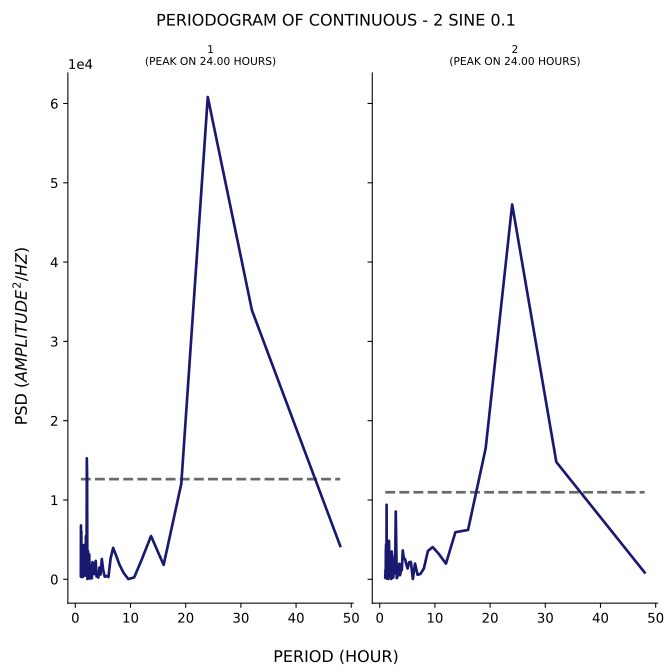

The file beside this chart, header and first rows:
test, period, psd
1, 48.0, 4200
1, 32.0, 33926
1, 24.0, 60817
1, 19.2, 12043
1, 16.0, 1814
1, 13.71, 5452
1, 12.0, 2431
1, 10.67, 234.5
1, 9.6, 28.55
1, 8.727, 825.7
1, 8.0, 1848
1, 7.385, 3008
1, 6.857, 3968
1, 6.4, 2663
1, 6.0, 275.9
1, 5.647, 412.9
1, 5.333, 322.9
1, 5.053, 1153
1, 4.8, 2557
1, 4.571, 592.3
1, 4.364, 1484
1, 4.174, 219.3
1, 4.0, 484.1
1, 3.84, 345.1
1, 3.692, 2314
1, 3.556, 1709
1, 3.429, 657.2
1, 3.31, 1985
1, 3.2, 2011
1, 3.097, 2153
1, 3.0, 118.7
1, 2.909, 711.1
1, 2.824, 804.5
1, 2.743, 325.7
1, 2.667, 1807
1, 2.595, 83.54
1, 2.526, 3133
1, 2.462, 917.2
1, 2.4, 629.1
1, 2.341, 3183
1, 2.286, 3583
1, 2.233, 3199
1, 2.182, 35.43
1, 2.133, 13278
1, 2.087, 15256
1, 2.043, 2812
1, 2.0, 776.2
1, 1.959, 2104
1, 1.92, 5458
1, 1.882, 3993
1, 1.846, 2034
1, 1.811, 808.3
1, 1.778, 450.3
1, 1.745, 492.1
1, 1.714, 870.9
1, 1.684, 3804
1, 1.655, 2536
1, 1.627, 1008
1, 1.6, 2938
1, 1.574, 460.9
... 130 more rows
